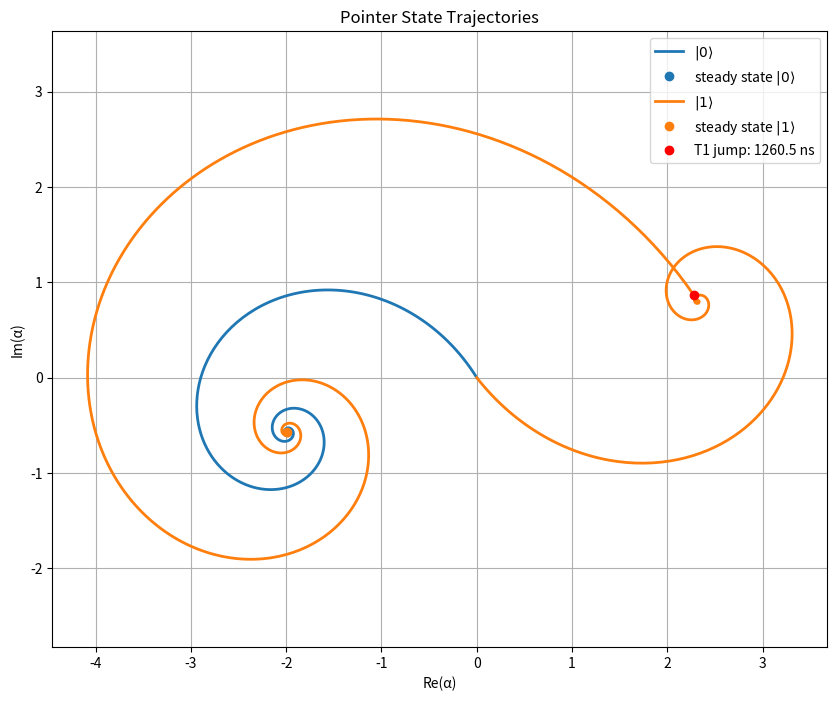

This chart was generated by the following Python code:
import numpy as np
from scipy.optimize import minimize
import matplotlib.pyplot as plt
from scipy import integrate

def compute_chi(g, delta_r):
    return g**2 / delta_r

def calculate_steady_state(sigma_z, params, chi, delta_r, kappa, g, delta_resonator):
    Omega_q_mag, phi_q = params
    Omega_q = Omega_q_mag * np.exp(1j * phi_q)
    Omega_r = 0.0
    epsilon = (1j * Omega_r - (Omega_q * chi * sigma_z / g))
    delta_eff = chi * sigma_z
    return epsilon / (1j * kappa / 2 + delta_eff + delta_resonator)

def alpha_traj(t, sigma_z, params, chi, kappa, g, delta_resonator):
    Omega_q_mag, phi_q = params
    Omega_q = Omega_q_mag * np.exp(1j * phi_q)
    Omega_r = 0.0
    epsilon = 1j * Omega_r - (Omega_q * chi * sigma_z / g)
    delta_eff = delta_resonator + chi * sigma_z
    decay = np.exp(-(1j * delta_eff + kappa / 2) * t)
    alpha_ss = epsilon / (1j * kappa / 2 + delta_eff)
    return alpha_ss + (0 - alpha_ss) * decay

def alpha_traj_with_t1(t, params, chi, kappa, g, delta_resonator, T1, seed=None):
    rng = np.random.default_rng(seed) if seed is not None else np.random.default_rng()
    t_jump = -T1 * np.log(rng.uniform())
    t_jump = t_jump if t_jump < t[-1] else np.inf 

    alpha = np.zeros_like(t, dtype=complex)

    if t_jump == np.inf:
        alpha = alpha_traj(t, +1, params, chi, kappa, g, delta_resonator)
    else:
        idx_jump = np.searchsorted(t, t_jump)
        t_pre = t[:idx_jump]
        t_post = t[idx_jump:]
        
        alpha[:idx_jump] = alpha_traj(t_pre, +1, params, chi, kappa, g, delta_resonator)

        alpha_jump = alpha_traj(np.array([t_jump]), +1, params, chi, kappa, g, delta_resonator)[0]
        alpha_ss = calculate_steady_state(-1, params, chi, delta_r, kappa, g, delta_resonator)
        delta_eff = delta_resonator - chi
        decay = np.exp(-(1j * delta_eff + kappa / 2) * (t_post - t_jump))
        alpha[idx_jump:] = alpha_ss + (alpha_jump - alpha_ss) * decay

    return alpha, t_jump

t = np.linspace(0, 10000, 30000)  # ns
tau = 200
delta_resonator = -0.08
g = 0.08
kappa = 0.05
delta_r = 0.85
T1 = 10000 # ns
chi = compute_chi(g, delta_r)
params = [2.0, 0]

fig, ax = plt.subplots(figsize=(10, 8))

alpha_0 = alpha_traj(t, -1, params, chi, kappa, g, delta_resonator)
line0, = ax.plot(alpha_0.real, alpha_0.imag, label=r"$|0⟩$", lw=2)
ax.plot(alpha_0.real[-1], alpha_0.imag[-1], 'o', color=line0.get_color(), label=r"steady state $|0⟩$")

alpha_1_t1, t_jump = alpha_traj_with_t1(t, params, chi, kappa, g, delta_resonator, T1)
line1, = ax.plot(alpha_1_t1.real, alpha_1_t1.imag, label=r"$|1⟩$", lw=2)
ax.plot(alpha_1_t1.real[-1], alpha_1_t1.imag[-1], 'o', color=line1.get_color(), label=r"steady state $|1⟩$")

if t_jump < t[-1]:
    idx_jump = np.searchsorted(t, t_jump)
    ax.plot(alpha_1_t1.real[idx_jump], alpha_1_t1.imag[idx_jump], 'o', color='red', markersize=6, label=f"T1 jump: {t_jump:.1f} ns")
else:
    ax.plot([], [], ' ', label="No T1")

ax.set_xlabel("Re(α)")
ax.set_ylabel("Im(α)")
ax.set_title("Pointer State Trajectories")
ax.grid(True)
ax.legend()
ax.axis("equal")
plt.show()
